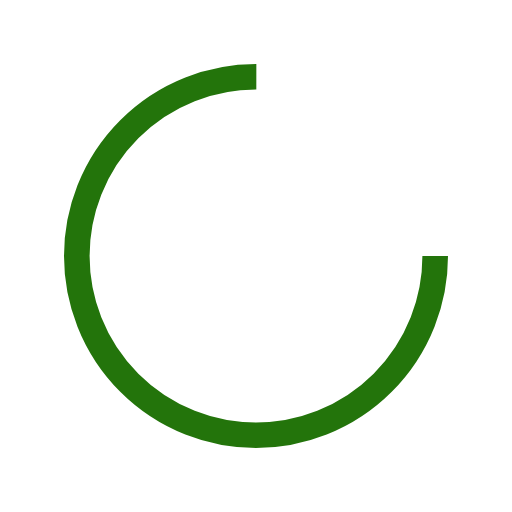
t = 0.00 s
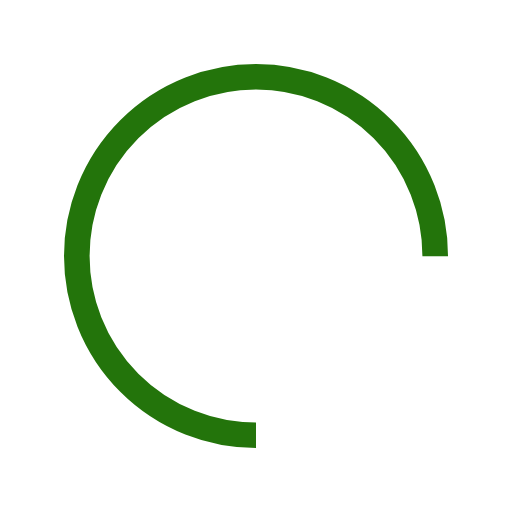
t = 0.25 s
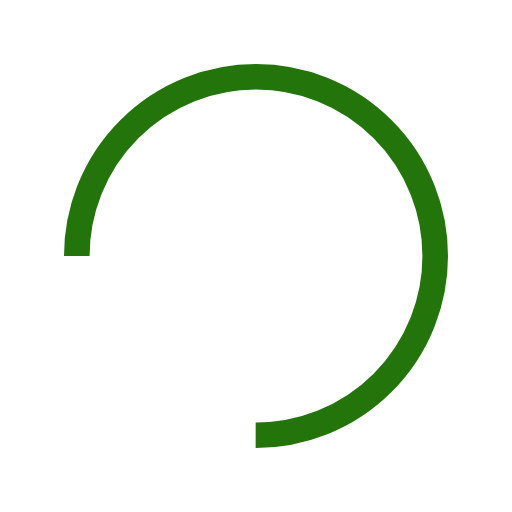
t = 0.50 s
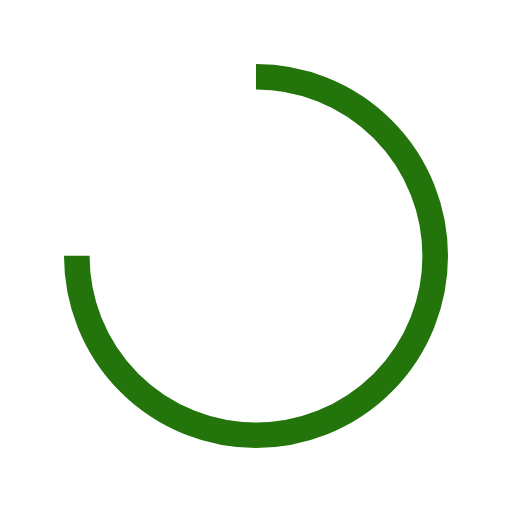
t = 0.75 s

The animated SVG that drew these frames (rendered in a browser with its animation timeline set to each time). Animation: 1 SMIL element (animateTransform=1); one cycle of 1.00 s, repeats indefinitely.

<svg width="200px"  height="200px"  xmlns="http://www.w3.org/2000/svg" viewBox="0 0 100 100" preserveAspectRatio="xMidYMid" class="lds-rolling" style="background: none;"><circle cx="50" cy="50" fill="none" ng-attr-stroke="{{config.color}}" ng-attr-stroke-width="{{config.width}}" ng-attr-r="{{config.radius}}" ng-attr-stroke-dasharray="{{config.dasharray}}" stroke="#23740b" stroke-width="5" r="35" stroke-dasharray="164.93361431346415 56.97787143782138" transform="rotate(137.447 50 50)"><animateTransform attributeName="transform" type="rotate" calcMode="linear" values="0 50 50;360 50 50" keyTimes="0;1" dur="1s" begin="0s" repeatCount="indefinite"></animateTransform></circle></svg>
